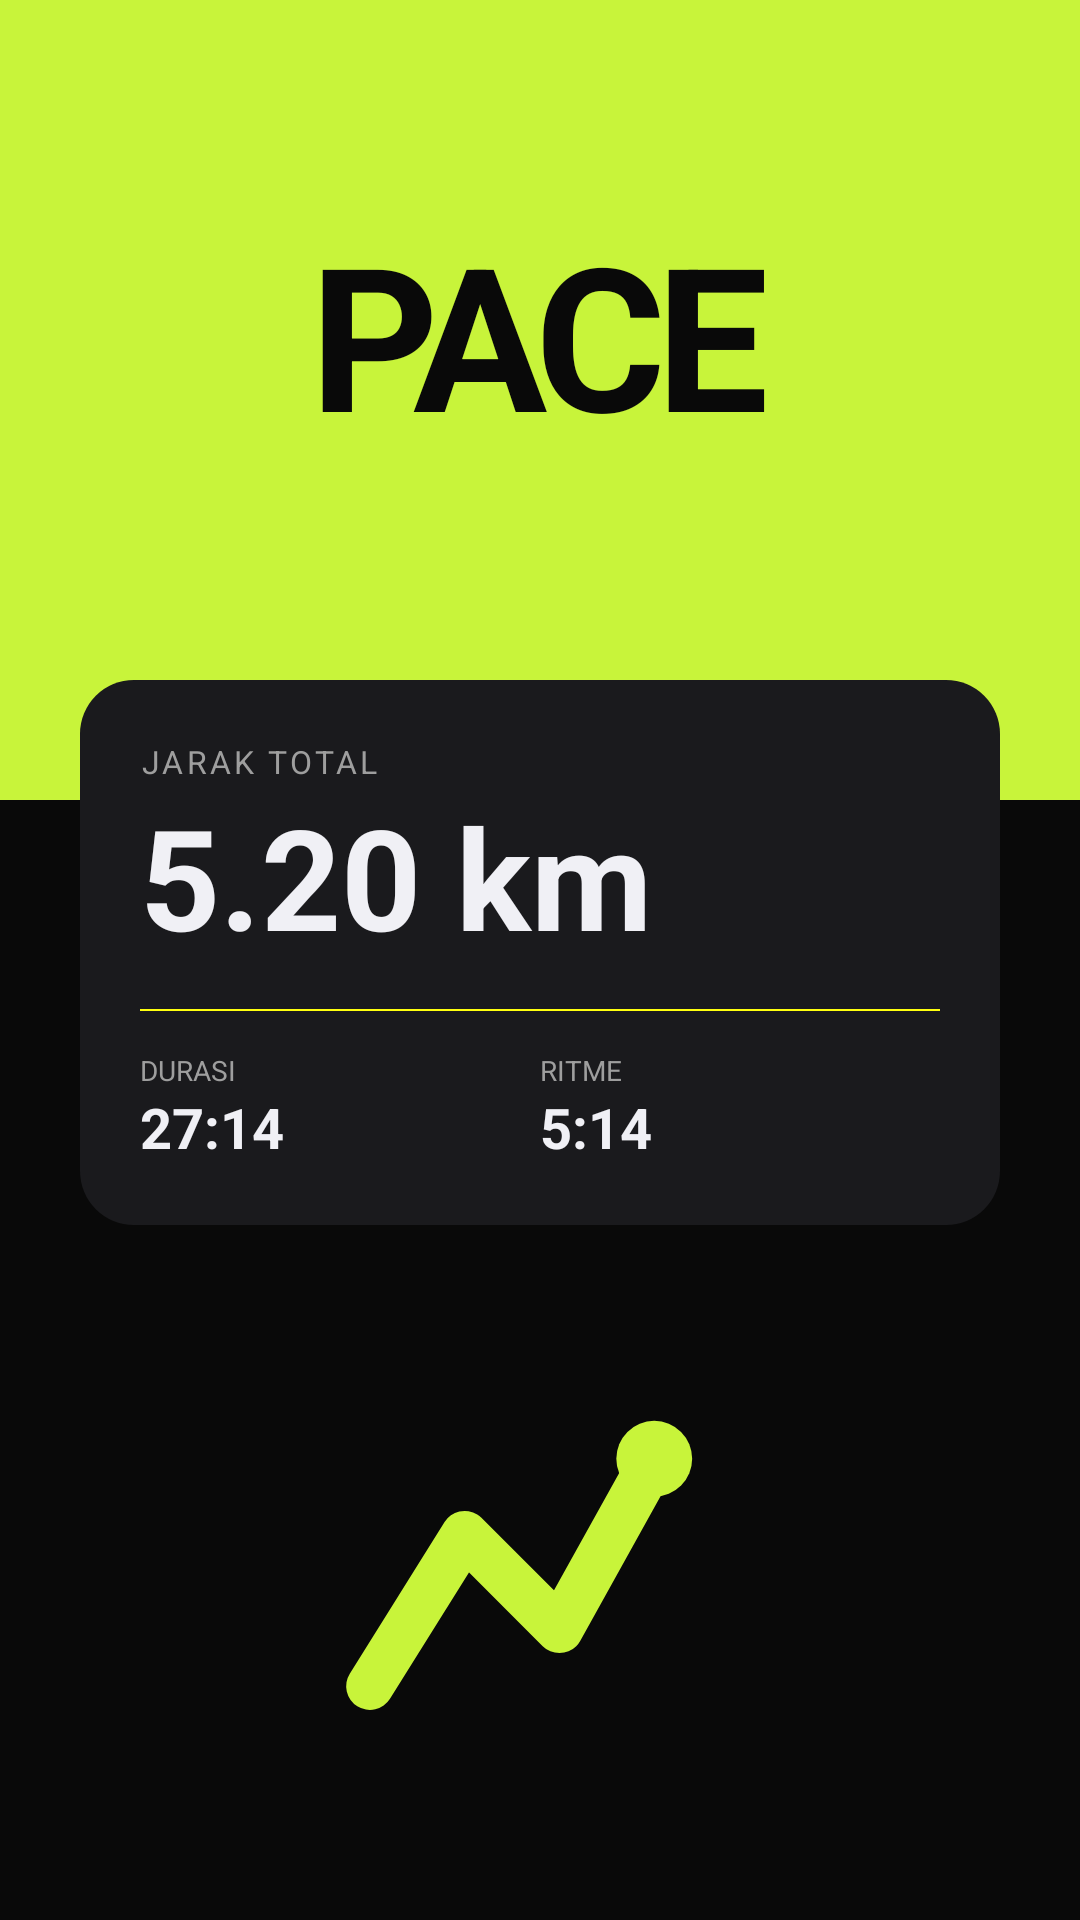

Produce the Android XML layout that renders to this screen, including the resource entries it uses.
<!-- AndroidManifest.xml: application theme Theme.Pace -->
<!-- res/layout/layout_share_pace_3.xml -->
<?xml version="1.0" encoding="utf-8"?>
<RelativeLayout xmlns:android="http://schemas.android.com/apk/res/android"
    android:layout_width="1080px"
    android:layout_height="1920px"
    android:clipChildren="false"
    android:clipToPadding="false"
    android:background="@color/bg"
    android:padding="0dp">
    <ImageView
        android:id="@+id/ivShareBg"
        android:layout_width="match_parent"
        android:layout_height="match_parent"
        android:scaleType="centerCrop"
        android:visibility="gone"/>


    <View
        android:layout_width="match_parent"
        android:layout_height="800px"
        android:background="@color/lime"
        android:layout_alignParentTop="true"/>

    <TextView
        android:layout_width="wrap_content"
        android:layout_height="wrap_content"
        android:text="PACE"
        android:textColor="@color/bg"
        android:textSize="200px"
        android:textStyle="bold"
        android:layout_centerHorizontal="true"
        android:layout_marginTop="200px"
        android:letterSpacing="-0.05"/>

    <LinearLayout
        android:layout_width="match_parent"
        android:layout_height="match_parent"
        android:orientation="vertical"
        android:layout_marginTop="600px"
        android:padding="80px">

        <LinearLayout
            android:layout_width="match_parent"
            android:layout_height="wrap_content"
            android:orientation="vertical"
            android:background="@drawable/card_glass"
            android:padding="60px">

            <TextView
                android:layout_width="wrap_content"
                android:layout_height="wrap_content"
                android:text="JARAK TOTAL"
                android:textColor="@color/muted_fg"
                android:textSize="32px"
                android:letterSpacing="0.1"/>

            <TextView
                android:id="@+id/tvShareJarak"
                android:layout_width="wrap_content"
                android:layout_height="wrap_content"
                android:text="5.20 km"
                android:textColor="@color/text_primary"
                android:textSize="140px"
                android:textStyle="bold" />

            <View
                android:layout_width="match_parent"
                android:layout_height="2px"
                android:background="@color/divider"
                android:layout_marginVertical="40px"/>

            <LinearLayout
                android:layout_width="match_parent"
                android:layout_height="wrap_content"
                android:orientation="horizontal">

                <LinearLayout
                    android:layout_width="0dp"
                    android:layout_height="wrap_content"
                    android:layout_weight="1"
                    android:orientation="vertical">
                    <TextView
                        android:layout_width="wrap_content"
                        android:layout_height="wrap_content"
                        android:text="DURASI"
                        android:textColor="@color/muted_fg"
                        android:textSize="28px" />
                    <TextView
                        android:id="@+id/tvShareWaktu"
                        android:layout_width="wrap_content"
                        android:layout_height="wrap_content"
                        android:text="27:14"
                        android:textColor="@color/text_primary"
                        android:textSize="56px"
                        android:textStyle="bold" />
                </LinearLayout>

                <LinearLayout
                    android:layout_width="0dp"
                    android:layout_height="wrap_content"
                    android:layout_weight="1"
                    android:orientation="vertical">
                    <TextView
                        android:layout_width="wrap_content"
                        android:layout_height="wrap_content"
                        android:text="RITME"
                        android:textColor="@color/muted_fg"
                        android:textSize="28px" />
                    <TextView
                        android:id="@+id/tvSharePace"
                        android:layout_width="wrap_content"
                        android:layout_height="wrap_content"
                        android:text="5:14"
                        android:textColor="@color/text_primary"
                        android:textSize="56px"
                        android:textStyle="bold" />
                </LinearLayout>
            </LinearLayout>
        </LinearLayout>

        <ImageView
            android:layout_width="match_parent"
            android:layout_height="0dp"
            android:layout_weight="1"
            android:src="@drawable/ic_run_path"
            android:tint="@color/lime"
            android:layout_marginTop="80px"
            android:padding="40px"/>

    </LinearLayout>

</RelativeLayout>
<!-- resources referenced by this layout -->
<resources>
  <color name="bg">#090909</color>
  <color name="divider">#FFFFFF0F</color>
  <color name="lime">#C8F43A</color>
  <color name="muted_fg">#9E9E9E</color>
  <color name="text_primary">#F0F0F5</color>
  <!-- drawable card_glass (drawable) -->
  <?xml version="1.0" encoding="utf-8"?>
  <shape xmlns:android="http://schemas.android.com/apk/res/android">
      <solid android:color="#1A1A1D"/>
      <corners android:radius="18dp"/>
  </shape>
  <!-- drawable ic_run_path (drawable) -->
  <?xml version="1.0" encoding="utf-8"?>
  <vector xmlns:android="http://schemas.android.com/apk/res/android"
      android:width="24dp" android:height="24dp"
      android:viewportWidth="24" android:viewportHeight="24">
      <path
          android:pathData="M3,18 L8,10 L13,15 L18,6"
          android:strokeColor="#090909"
          android:strokeWidth="2.5"
          android:strokeLineCap="round"
          android:strokeLineJoin="round"
          android:fillColor="@android:color/transparent"/>
      <path
          android:pathData="M18,6 m-2,0 a2,2 0 1,0 4,0 a2,2 0 1,0 -4,0"
          android:fillColor="#090909"/>
  </vector>
</resources>
